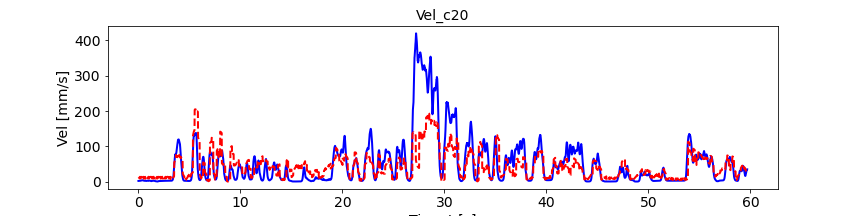

The table this chart was drawn from, first rows:
, pred_vel, pred_vel_x, pred_vel_y, label_vel, label_vel_x, label_vel_y
0, 8.582, -3.696, -0.2393, 1.88, -0.8222, 1.686
1, 8.801, -3.797, 0.04863, 1.896, -0.8297, 1.7
2, 8.938, -3.807, -0.2284, 1.91, -0.8359, 1.713
3, 9.118, -3.823, -0.4935, 1.921, -0.8408, 1.724
4, 9.28, -3.836, -0.763, 1.932, -0.8448, 1.734
5, 9.503, -3.863, -1.082, 1.941, -0.8479, 1.742
6, 9.751, -3.912, -1.372, 1.95, -0.8503, 1.75
7, 10.01, -3.967, -1.658, 1.958, -0.8519, 1.758
8, 10.35, -4.084, -1.809, 1.965, -0.8528, 1.765
9, 10.63, -4.145, -1.995, 1.972, -0.8531, 1.772
10, 10.95, -4.242, -2.231, 1.98, -0.8527, 1.78
11, 11.27, -4.334, -2.421, 1.988, -0.8517, 1.788
12, 11.58, -4.421, -2.612, 1.996, -0.8501, 1.796
13, 11.91, -4.525, -2.787, 2.005, -0.8477, 1.806
14, 12.24, -4.607, -2.924, 2.015, -0.8445, 1.817
15, 12.6, -4.704, -3.145, 2.026, -0.8404, 1.829
16, 12.94, -4.815, -3.312, 2.039, -0.8353, 1.843
17, 13.2, -4.851, -3.47, 2.054, -0.8291, 1.859
18, 13.45, -4.89, -3.612, 2.072, -0.8215, 1.879
19, 13.68, -4.91, -3.744, 2.092, -0.8123, 1.901
20, 8.47, -3.702, -0.1799, 2.117, -0.8013, 1.928
21, 8.692, -3.803, 0.1078, 2.146, -0.788, 1.96
22, 8.831, -3.812, -0.1698, 2.18, -0.7722, 1.997
23, 9.012, -3.827, -0.4354, 2.22, -0.7533, 2.042
24, 9.176, -3.839, -0.7052, 2.268, -0.7308, 2.094
25, 9.401, -3.864, -1.025, 2.324, -0.704, 2.157
26, 9.65, -3.912, -1.315, 2.392, -0.6721, 2.231
27, 9.913, -3.966, -1.601, 2.472, -0.6341, 2.319
28, 10.26, -4.082, -1.755, 2.566, -0.5889, 2.424
29, 10.54, -4.142, -1.941, 2.679, -0.5352, 2.549
30, 10.85, -4.238, -2.179, 2.814, -0.4713, 2.697
31, 11.18, -4.328, -2.37, 2.973, -0.3953, 2.873
32, 11.49, -4.415, -2.563, 3.107, -0.3311, 3.02
33, 11.82, -4.519, -2.739, 3.219, -0.2769, 3.143
34, 12.16, -4.601, -2.876, 3.313, -0.231, 3.245
35, 12.52, -4.698, -3.098, 3.391, -0.1921, 3.33
36, 12.85, -4.81, -3.265, 3.456, -0.1588, 3.4
37, 13.12, -4.846, -3.424, 3.51, -0.1304, 3.457
38, 13.37, -4.885, -3.567, 3.554, -0.1059, 3.503
39, 13.6, -4.906, -3.699, 3.59, -0.08451, 3.54
40, 8.515, -3.681, -0.3093, 3.619, -0.06569, 3.567
41, 8.734, -3.781, -0.01986, 3.642, -0.04884, 3.587
42, 8.87, -3.79, -0.2977, 3.659, -0.03346, 3.599
43, 9.05, -3.806, -0.5634, 3.671, -0.01908, 3.604
44, 9.212, -3.818, -0.8337, 3.678, -0.005274, 3.603
45, 9.434, -3.844, -1.153, 3.68, 0.008375, 3.595
46, 9.681, -3.891, -1.443, 3.678, 0.02227, 3.58
47, 9.942, -3.945, -1.73, 3.672, 0.03684, 3.557
48, 10.28, -4.061, -1.884, 3.661, 0.05252, 3.526
49, 10.56, -4.121, -2.071, 3.645, 0.06977, 3.486
50, 10.87, -4.217, -2.307, 3.623, 0.08911, 3.436
51, 11.2, -4.307, -2.499, 3.595, 0.1111, 3.374
52, 11.5, -4.394, -2.691, 3.56, 0.1365, 3.299
53, 11.84, -4.498, -2.867, 3.517, 0.1659, 3.207
54, 12.17, -4.58, -3.003, 3.465, 0.2003, 3.097
55, 12.53, -4.677, -3.225, 3.402, 0.2408, 2.965
56, 12.87, -4.789, -3.392, 3.325, 0.2884, 2.807
57, 13.13, -4.825, -3.551, 3.234, 0.3447, 2.618
58, 13.38, -4.864, -3.694, 3.125, 0.4114, 2.393
59, 13.61, -4.885, -3.826, 2.995, 0.4904, 2.125
... 7,096 more rows
